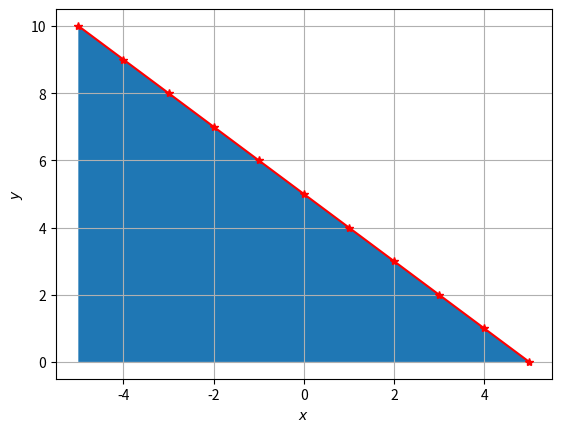

The matplotlib source for this figure: (Note: this script raises an exception after producing the figure.)
import numpy as np
from matplotlib import pyplot as plt
def f(t):
    return 5-t

t = np.arange(-5,6)
plt.plot(t,f(t),'*-r')
#plt.plot(x_AD[0,:],x_AD[1,:],'*r',label='$AD$')

plt.fill_between(t,f(t))
#show plot
plt.xlabel('$x$');plt.ylabel('$y$')
plt.grid()

#if using termux
plt.savefig('figs/q6.pdf')
plt.savefig('figs/q6.eps')
#subprocess.run(shlex.split("termux-open ./line/figs/line_ineq.pdf"))
#else
plt.show()
